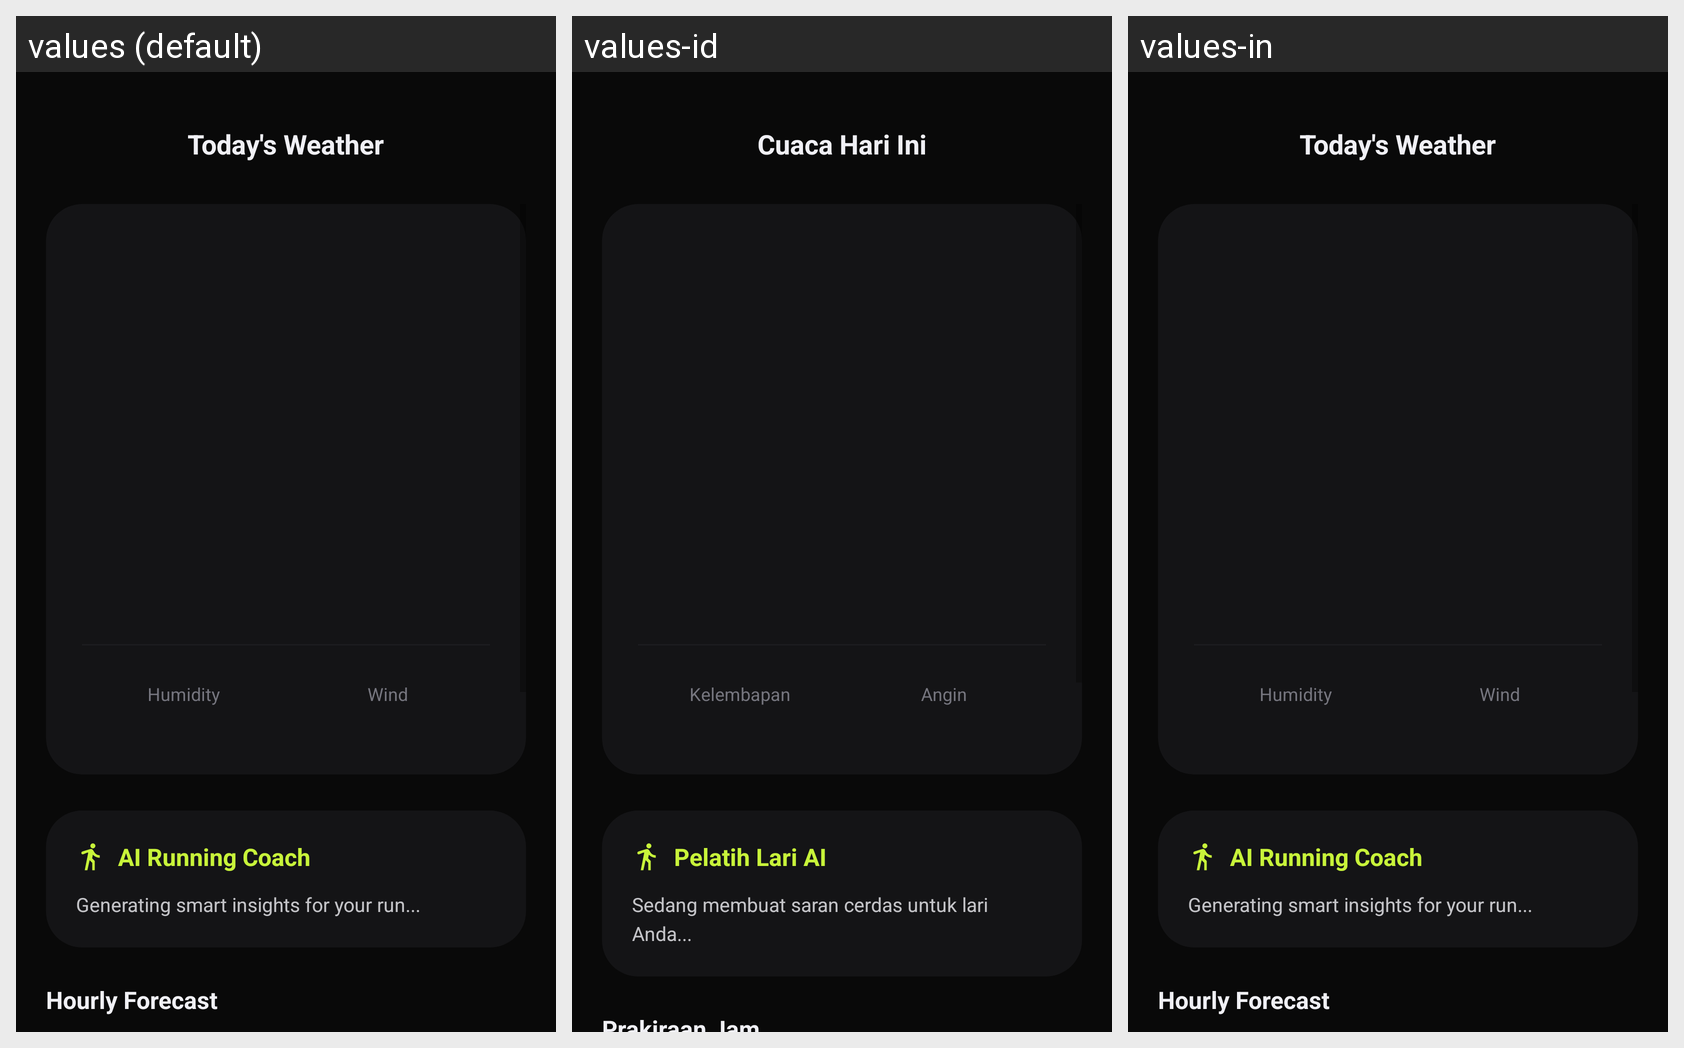

For this localized Android screen grid, give each drawn string resource with its value in every locale shown.
Android screen res/layout/activity_weather.xml rendered under 3 locales, left to right: values (default), values-id, values-in. Device: Nexus 5 (rendered at 1080×1920; each locale shown at half size, 540×960, under a caption strip naming it); theme Theme.Pace.
Strings drawn on this screen, with the default value and each locale's value (text and hints the layout hard-codes, and strings that could not be matched under every locale, appear in the picture but are not listed):

weather_today
  values: Today's Weather
  values-id: Cuaca Hari Ini
  values-in: Today's Weather  [not translated; the default value is used]

humidity
  values: Humidity
  values-id: Kelembapan
  values-in: Humidity  [not translated; the default value is used]

wind
  values: Wind
  values-id: Angin
  values-in: Wind  [not translated; the default value is used]

ai_coach_title
  values: AI Running Coach
  values-id: Pelatih Lari AI
  values-in: AI Running Coach  [not translated; the default value is used]

ai_generating
  values: Generating smart insights for your run...
  values-id: Sedang membuat saran cerdas untuk lari Anda...
  values-in: Generating smart insights for your run...  [not translated; the default value is used]
